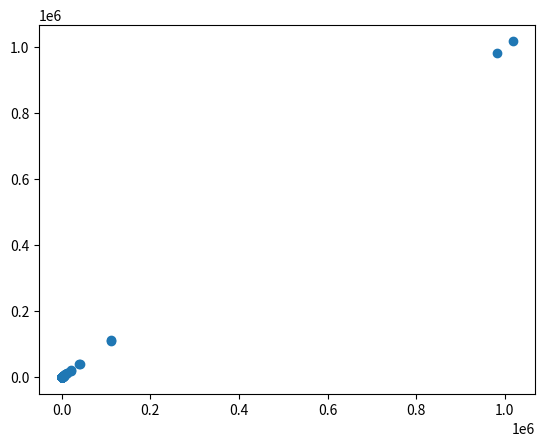

The script that saved this image:
import numpy as np
import matplotlib.pyplot as plt
#plt.gca().set_aspect('equal')

k = np.linspace(-100, 100, 100000)
x = (2*k**2 - k)/((k-1)**2)
y = (k**3)/((k-1)**2)

fig, ax = plt.subplots()
ax.scatter(x,y)

#plt.plot(x, y)
plt.show()
